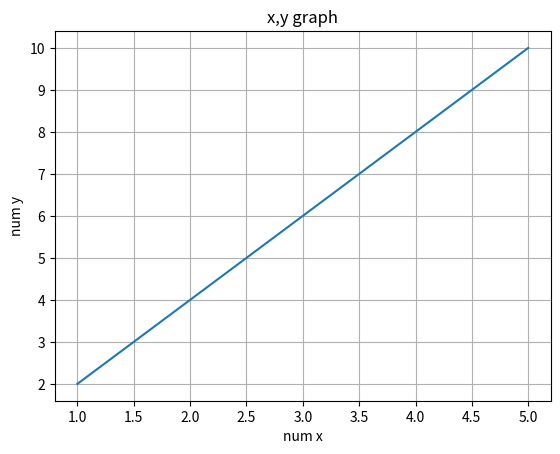

Source code (Python):
import matplotlib.pyplot as plt

x = [1,2,3,4,5]
y = [2,4,6,8,10]
plt.plot(x,y)
plt.title('x,y graph')
plt.xlabel('num x')
plt.ylabel('num y')
plt.grid(True)
plt.show()